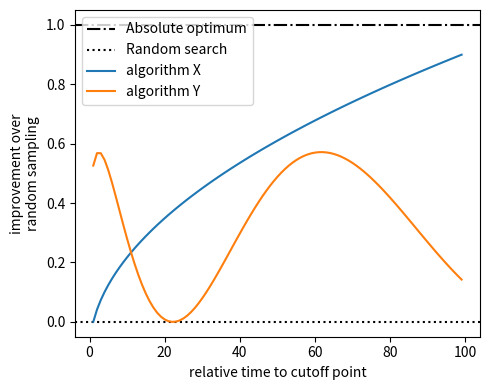

Source code (Python):
import matplotlib.pyplot as plt
import numpy as np

# plot individual search space
plt.rcParams["figure.figsize"] = (5, 4)
fevals = np.arange(1, 100)
plt.plot(fevals, fevals**0.5, label="algorithm X")
plt.plot(fevals, fevals**0.4 + np.sin(fevals**0.1), label="algorithm Y")
plt.xlabel("time in seconds")
plt.ylabel("performance\n(higher is better)")
plt.legend()
plt.tight_layout()
plt.savefig("flowchart_plot_individual", dpi=300, bbox_inches="tight")
plt.cla()


def min_max(array):
    return (array - np.min(array)) / (np.max(array) / np.min(array))


# plot aggregated
fevals = np.arange(1, 100)
plt.axhline(y=1, linestyle="-.", color="black", label="Absolute optimum")
plt.axhline(y=0, linestyle=":", color="black", label="Random search")
plt.plot(fevals, min_max(fevals**0.5), label="algorithm X")
plt.plot(fevals, min_max(1.8 + np.sin(fevals**0.5)), label="algorithm Y")
plt.xlabel("relative time to cutoff point")
plt.ylabel("improvement over\nrandom sampling")
plt.legend()
plt.tight_layout()
plt.savefig("flowchart_plot_aggregated", dpi=300, bbox_inches="tight")
